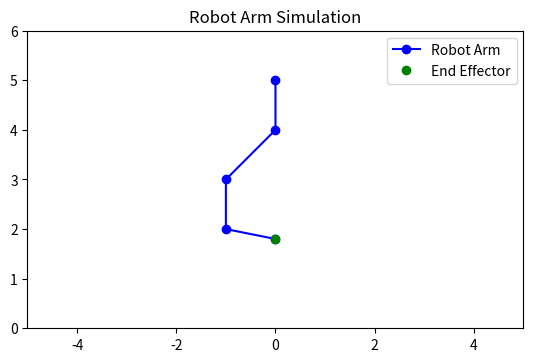

The matplotlib source for this figure:
import matplotlib.pyplot as plt
import numpy as np
import matplotlib.animation as animation

# Initial robot arm joint positions (base and end-effector included)
joints = np.array([(0, 5), (0, 4), (-1, 3), (-1, 2), (0, 1.8)])
segment_lengths = [
    np.linalg.norm(joints[i] - joints[i - 1]) for i in range(1, len(joints))
]  # Compute fixed segment lengths
tolerance = 1e-2  # Convergence tolerance for IK

target_point = None  # No initial target point


def compute_loss(end_effector, target):
    """Compute the distance between the end-effector and the target point."""
    return np.linalg.norm(np.array(end_effector) - np.array(target))


def cyclic_coordinate_descent(target, step_fraction=0.2):
    """Perform one iteration of inverse kinematics with smoother movement."""
    global joints
    for i in range(len(joints) - 1, 0, -1):
        to_end_effector = joints[-1] - joints[i - 1]
        to_target = np.array(target) - joints[i - 1]
        to_end_effector /= np.linalg.norm(to_end_effector)
        to_target /= np.linalg.norm(to_target)
        angle = np.arccos(np.clip(np.dot(to_end_effector, to_target), -1.0, 1.0))
        cross = np.cross(np.append(to_end_effector, 0), np.append(to_target, 0))
        angle = -angle if cross[2] < 0 else angle
        angle *= step_fraction  # Apply only a fraction of the rotation
        rotation_matrix = np.array([
            [np.cos(angle), -np.sin(angle)],
            [np.sin(angle), np.cos(angle)],
        ])
        for j in range(i, len(joints)):
            joints[j] = joints[i - 1] + np.dot(
                rotation_matrix, joints[j] - joints[i - 1]
            )
    for i in range(1, len(joints)):
        direction = joints[i] - joints[i - 1]
        direction /= np.linalg.norm(direction)
        joints[i] = joints[i - 1] + direction * segment_lengths[i - 1]



def update(frame):
    """Update the robot arm configuration for the animation."""
    global joints, target_point

    # Skip the update if no target point has been clicked
    if target_point is None:
        return

    cyclic_coordinate_descent(target_point)

    ax.clear()
    ax.set_xlim(-5, 5)
    ax.set_ylim(0, 6)
    ax.set_aspect('equal', 'box')
    ax.set_title("Robot Arm Simulation")

    # Plot the robot arm
    x_coords, y_coords = zip(*joints)
    ax.plot(x_coords, y_coords, 'o-', label="Robot Arm", color='blue')

    # Highlight the end-effector
    ax.plot(joints[-1][0], joints[-1][1], 'go', label="End Effector")

    # Plot the target point
    if target_point is not None:
        ax.plot(target_point[0], target_point[1], 'rx', label="Target Point")

    # Add legend
    ax.legend()


def on_click(event):
    """Handle mouse click events to move the robot arm."""
    global target_point
    if event.xdata is None or event.ydata is None:
        return  # Ignore clicks outside the plot area
    target_point = (event.xdata, event.ydata)
    print(f"New target point: {target_point}")


# Initialize the plot
fig, ax = plt.subplots()
ax.set_xlim(-5, 5)
ax.set_ylim(0, 6)
ax.set_aspect('equal', 'box')
ax.set_title("Robot Arm Simulation")

# Plot the initial robot arm configuration
x_coords, y_coords = zip(*joints)
ax.plot(x_coords, y_coords, 'o-', label="Robot Arm", color='blue')
ax.plot(joints[-1][0], joints[-1][1], 'go', label="End Effector")
ax.legend()

# Connect the click event
fig.canvas.mpl_connect('button_press_event', on_click)

# Set up the animation
ani = animation.FuncAnimation(fig=fig, func=update, frames=200, interval=20, blit=False)

# Show the plot
plt.show()
